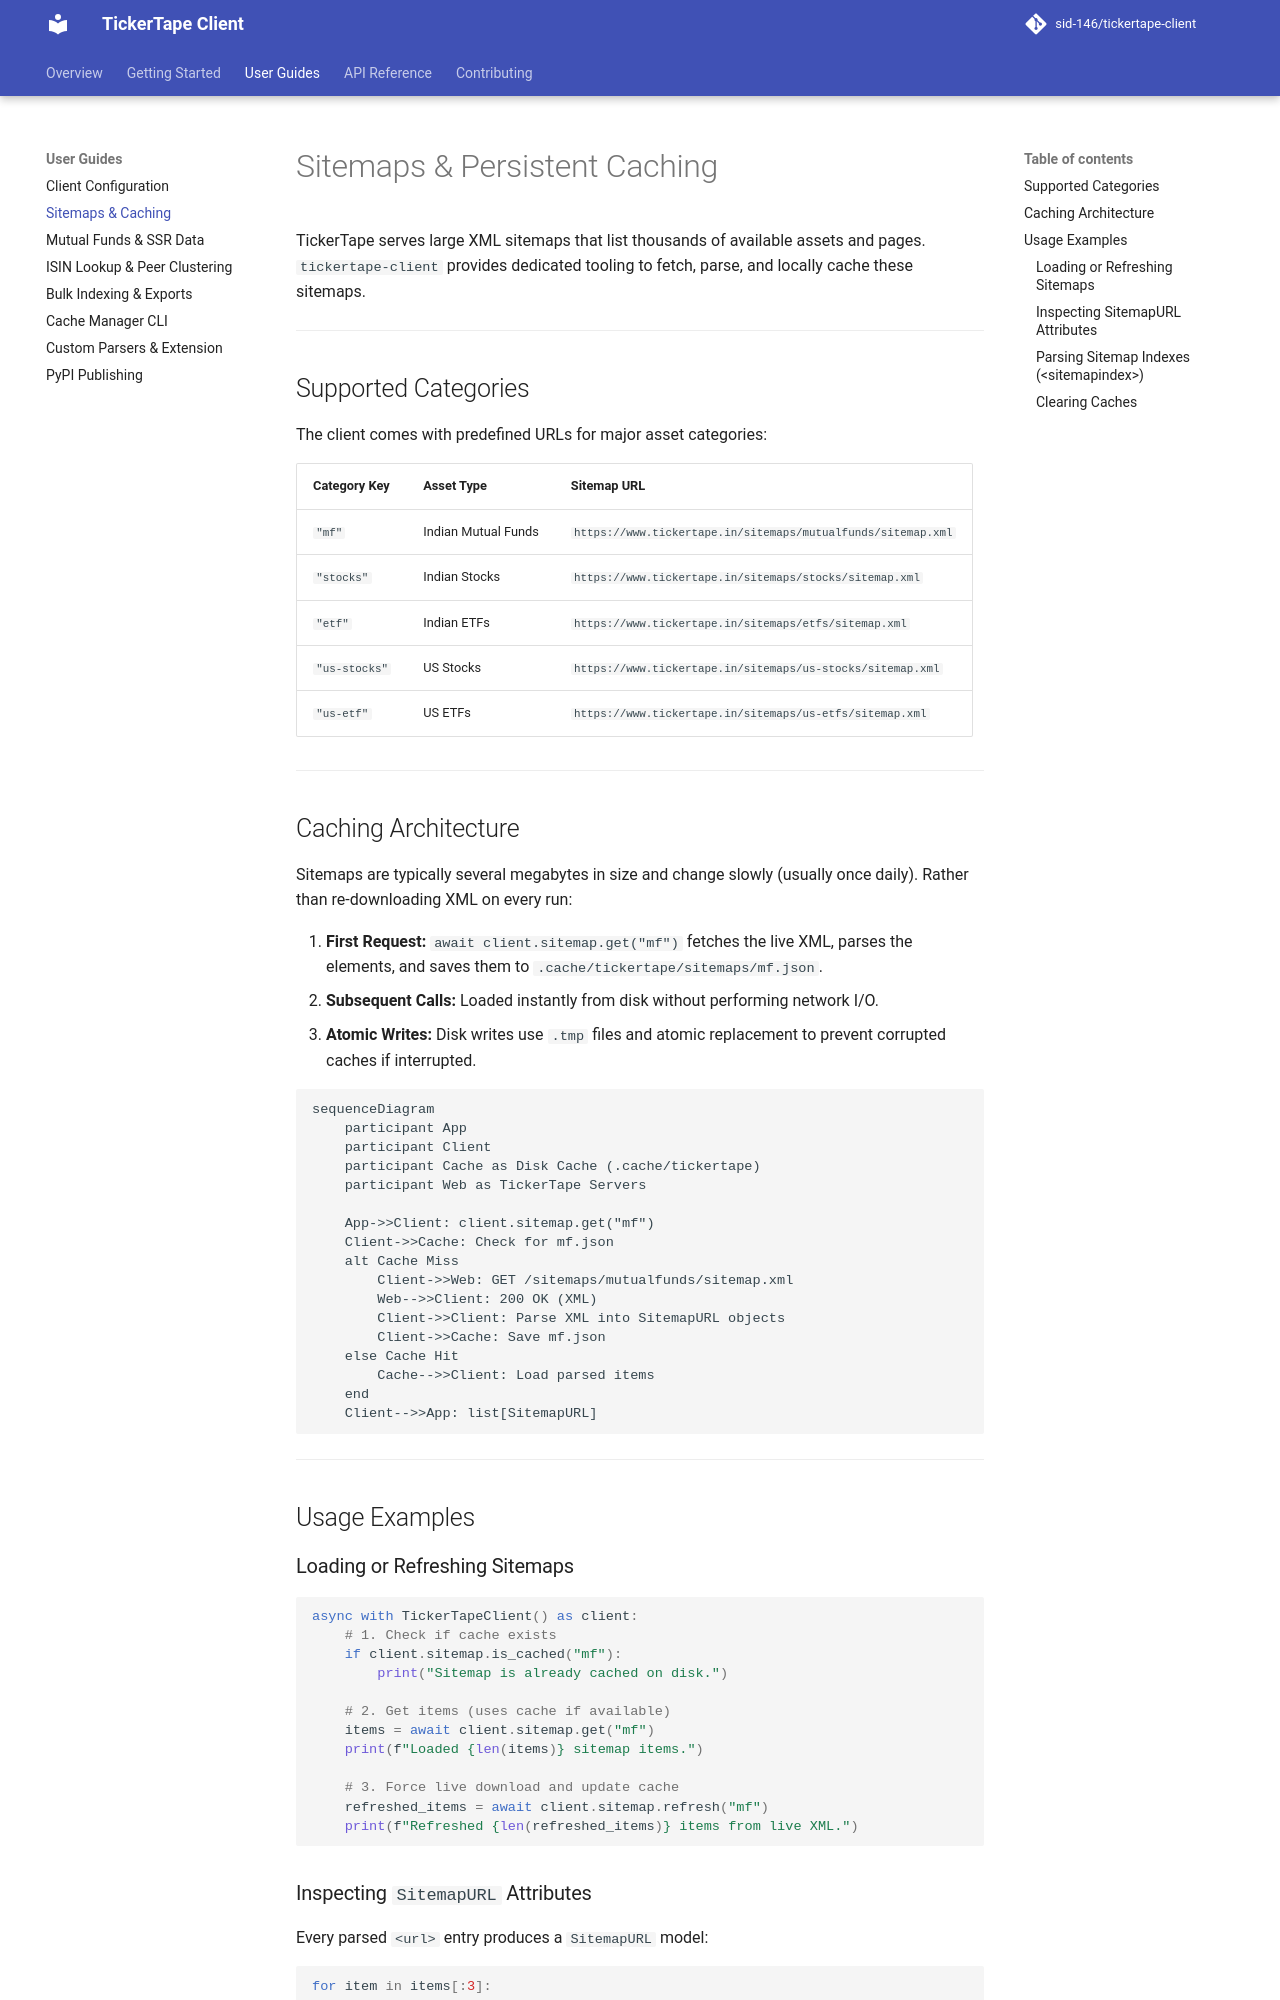

repository: sid-146/tickertape-client · page: guides/sitemaps-and-caching/index.html · generator: mkdocs

# Sitemaps & Persistent Caching

TickerTape serves large XML sitemaps that list thousands of available assets and pages. `tickertape-client` provides dedicated tooling to fetch, parse, and locally cache these sitemaps.

---

## Supported Categories

The client comes with predefined URLs for major asset categories:

| Category Key | Asset Type | Sitemap URL |
| :--- | :--- | :--- |
| `"mf"` | Indian Mutual Funds | `https://www.tickertape.in/sitemaps/mutualfunds/sitemap.xml` |
| `"stocks"` | Indian Stocks | `https://www.tickertape.in/sitemaps/stocks/sitemap.xml` |
| `"etf"` | Indian ETFs | `https://www.tickertape.in/sitemaps/etfs/sitemap.xml` |
| `"us-stocks"` | US Stocks | `https://www.tickertape.in/sitemaps/us-stocks/sitemap.xml` |
| `"us-etf"` | US ETFs | `https://www.tickertape.in/sitemaps/us-etfs/sitemap.xml` |

---

## Caching Architecture

Sitemaps are typically several megabytes in size and change slowly (usually once daily). Rather than re-downloading XML on every run:

1. **First Request:** `await client.sitemap.get("mf")` fetches the live XML, parses the elements, and saves them to `.cache/tickertape/sitemaps/mf.json`.
2. **Subsequent Calls:** Loaded instantly from disk without performing network I/O.
3. **Atomic Writes:** Disk writes use `.tmp` files and atomic replacement to prevent corrupted caches if interrupted.

```mermaid
sequenceDiagram
    participant App
    participant Client
    participant Cache as Disk Cache (.cache/tickertape)
    participant Web as TickerTape Servers

    App->>Client: client.sitemap.get("mf")
    Client->>Cache: Check for mf.json
    alt Cache Miss
        Client->>Web: GET /sitemaps/mutualfunds/sitemap.xml
        Web-->>Client: 200 OK (XML)
        Client->>Client: Parse XML into SitemapURL objects
        Client->>Cache: Save mf.json
    else Cache Hit
        Cache-->>Client: Load parsed items
    end
    Client-->>App: list[SitemapURL]
```

---

## Usage Examples

### Loading or Refreshing Sitemaps

```python
async with TickerTapeClient() as client:
    # 1. Check if cache exists
    if client.sitemap.is_cached("mf"):
        print("Sitemap is already cached on disk.")

    # 2. Get items (uses cache if available)
    items = await client.sitemap.get("mf")
    print(f"Loaded {len(items)} sitemap items.")

    # 3. Force live download and update cache
    refreshed_items = await client.sitemap.refresh("mf")
    print(f"Refreshed {len(refreshed_items)} items from live XML.")
```
